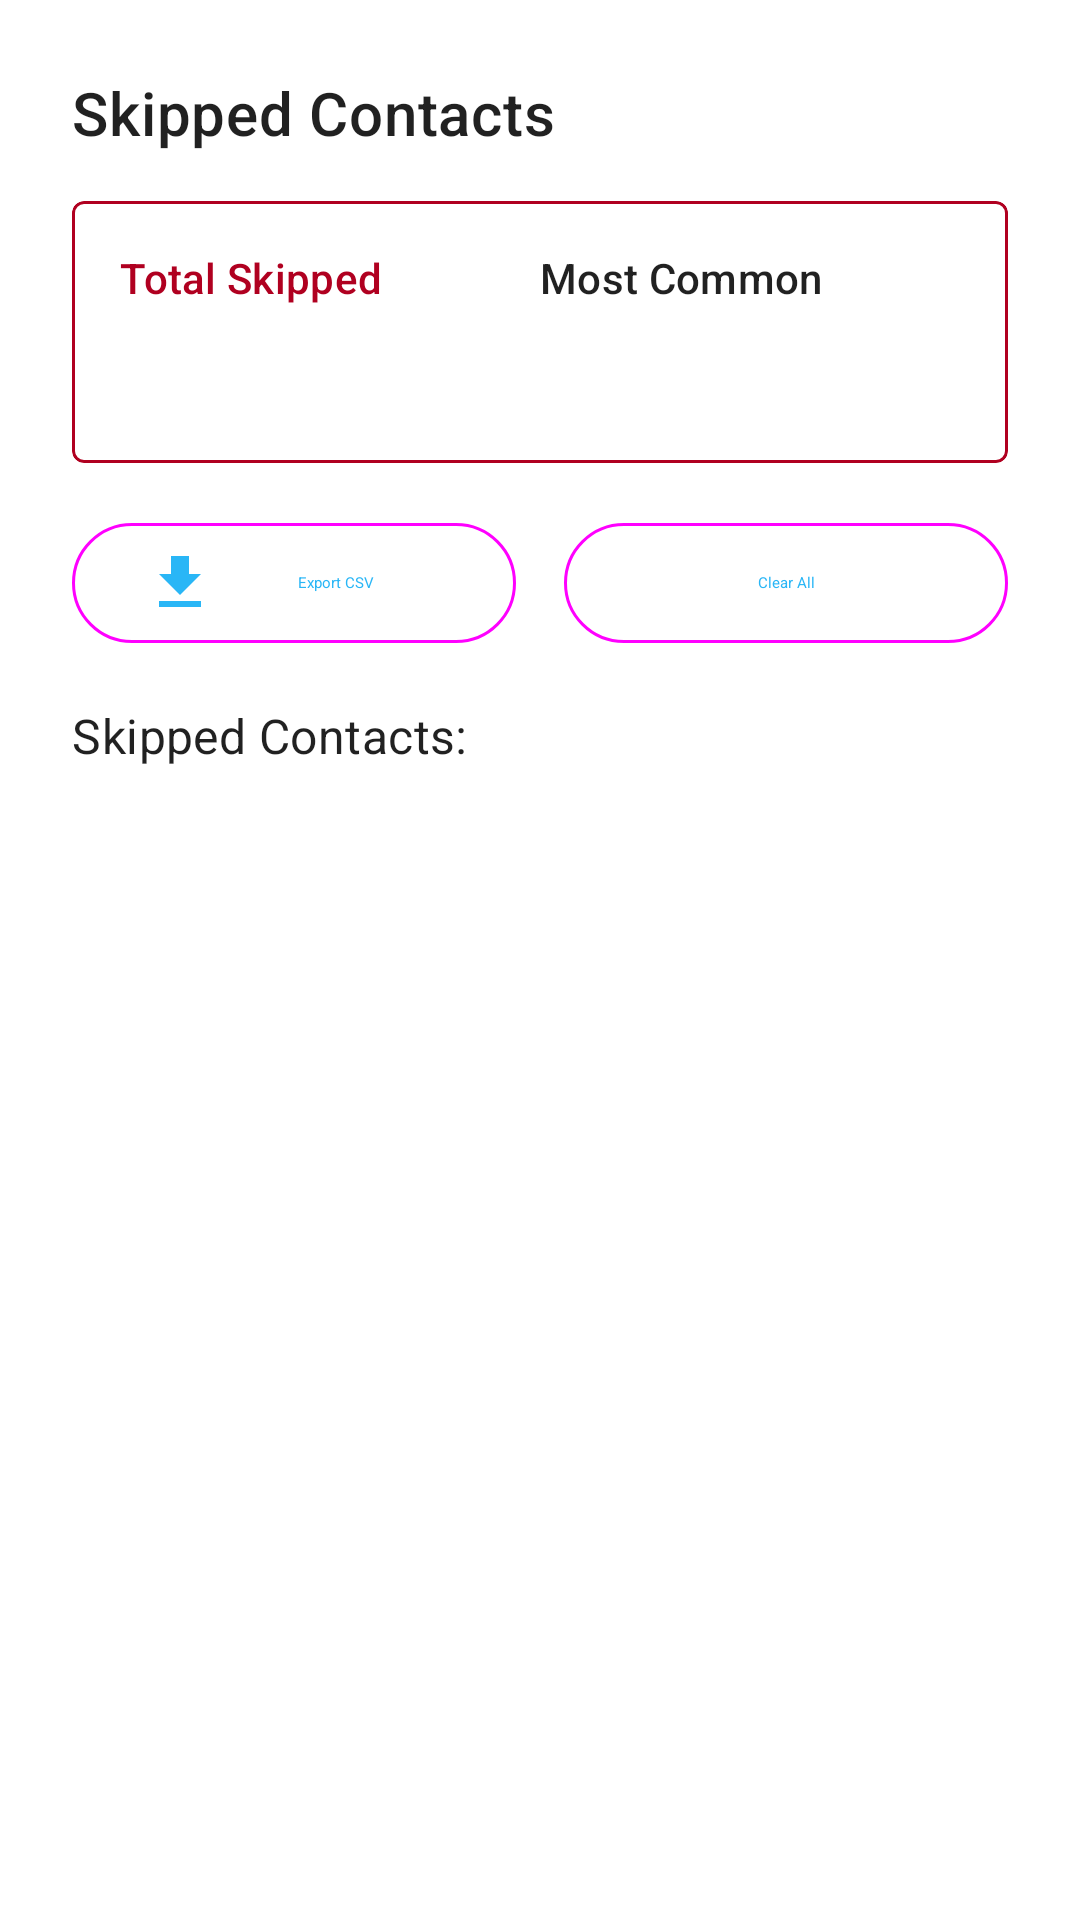

Produce the Android XML layout that renders to this screen, including the resource entries it uses.
<!-- AndroidManifest.xml: application theme Theme.SMSBulker -->
<!-- res/layout/dialog_skipped_contacts.xml -->
<?xml version="1.0" encoding="utf-8"?>
<LinearLayout xmlns:android="http://schemas.android.com/apk/res/android"
    xmlns:app="http://schemas.android.com/apk/res-auto"
    android:layout_width="match_parent"
    android:layout_height="wrap_content"
    android:orientation="vertical"
    android:padding="24dp">

    <TextView
        android:id="@+id/titleText"
        android:layout_width="match_parent"
        android:layout_height="wrap_content"
        android:text="Skipped Contacts"
        android:textAppearance="?attr/textAppearanceHeadline6"
        android:layout_marginBottom="16dp" />

    
    <com.google.android.material.card.MaterialCardView
        android:layout_width="match_parent"
        android:layout_height="wrap_content"
        android:layout_marginBottom="16dp"
        app:cardElevation="0dp"
        app:strokeColor="?attr/colorError"
        app:strokeWidth="1dp">

        <LinearLayout
            android:layout_width="match_parent"
            android:layout_height="wrap_content"
            android:orientation="horizontal"
            android:padding="16dp">

            <LinearLayout
                android:layout_width="0dp"
                android:layout_height="wrap_content"
                android:layout_weight="1"
                android:orientation="vertical">

                <TextView
                    android:layout_width="wrap_content"
                    android:layout_height="wrap_content"
                    android:text="Total Skipped"
                    android:textAppearance="?attr/textAppearanceSubtitle2"
                    android:textColor="?attr/colorError" />

                <TextView
                    android:id="@+id/totalSkippedText"
                    android:layout_width="wrap_content"
                    android:layout_height="wrap_content"
                    android:layout_marginTop="4dp"
                    android:textAppearance="?attr/textAppearanceHeadline5"
                    android:textColor="?attr/colorError" />

            </LinearLayout>

            <LinearLayout
                android:layout_width="0dp"
                android:layout_height="wrap_content"
                android:layout_weight="1"
                android:orientation="vertical">

                <TextView
                    android:layout_width="wrap_content"
                    android:layout_height="wrap_content"
                    android:text="Most Common"
                    android:textAppearance="?attr/textAppearanceSubtitle2" />

                <TextView
                    android:id="@+id/commonReasonText"
                    android:layout_width="wrap_content"
                    android:layout_height="wrap_content"
                    android:layout_marginTop="4dp"
                    android:textAppearance="?attr/textAppearanceBody2" />

            </LinearLayout>

        </LinearLayout>
    </com.google.android.material.card.MaterialCardView>

    
    <LinearLayout
        android:layout_width="match_parent"
        android:layout_height="wrap_content"
        android:orientation="horizontal"
        android:layout_marginBottom="16dp">

        <com.google.android.material.button.MaterialButton
            android:id="@+id/exportButton"
            style="@style/Widget.Material3.Button.OutlinedButton"
            android:layout_width="0dp"
            android:layout_height="wrap_content"
            android:layout_weight="1"
            android:layout_marginEnd="8dp"
            android:text="Export CSV"
            app:icon="@drawable/ic_download" />

        <com.google.android.material.button.MaterialButton
            android:id="@+id/clearAllButton"
            style="@style/Widget.Material3.Button.OutlinedButton"
            android:layout_width="0dp"
            android:layout_height="wrap_content"
            android:layout_weight="1"
            android:layout_marginStart="8dp"
            android:text="Clear All"
            app:icon="@drawable/ic_clear" />

    </LinearLayout>

    
    <TextView
        android:layout_width="match_parent"
        android:layout_height="wrap_content"
        android:text="Skipped Contacts:"
        android:textAppearance="?attr/textAppearanceSubtitle1"
        android:layout_marginBottom="8dp" />

    <androidx.recyclerview.widget.RecyclerView
        android:id="@+id/skippedContactsRecyclerView"
        android:layout_width="match_parent"
        android:layout_height="0dp"
        android:layout_weight="1"
        android:maxHeight="300dp"
        android:nestedScrollingEnabled="true" />

    <TextView
        android:id="@+id/emptyStateText"
        android:layout_width="match_parent"
        android:layout_height="wrap_content"
        android:text="No skipped contacts"
        android:textAppearance="?attr/textAppearanceBody2"
        android:textAlignment="center"
        android:padding="32dp"
        android:visibility="gone" />

</LinearLayout>
<!-- resources referenced by this layout -->
<resources>
  <!-- drawable ic_download (drawable) -->
  <?xml version="1.0" encoding="utf-8"?>
  <vector xmlns:android="http://schemas.android.com/apk/res/android"
      android:width="24dp"
      android:height="24dp"
      android:viewportWidth="24"
      android:viewportHeight="24">
      <path
          android:fillColor="#000000"
          android:pathData="M5,20h14v-2H5V20zM19,9h-4V3H9v6H5l7,7L19,9z"/>
  </vector>
  <style name="Theme.SMSBulker" parent="Theme.MaterialComponents.DayNight.DarkActionBar">
          
          <item name="colorPrimary">@color/sea_blue_500</item>
          <item name="colorPrimaryVariant">@color/sea_blue_700</item>
          <item name="colorOnPrimary">@color/white</item>
          
          <item name="colorSecondary">@color/teal_200</item>
          <item name="colorSecondaryVariant">@color/teal_700</item>
          <item name="colorOnSecondary">@color/black</item>
          
          <item name="android:statusBarColor">?attr/colorPrimaryVariant</item>
          
      </style>
  <color name="sea_blue_500">#29B6F6</color>
  <color name="sea_blue_700">#0288D1</color>
  <color name="white">#FFFFFFFF</color>
  <color name="teal_200">#FF03DAC5</color>
  <color name="teal_700">#FF018786</color>
  <color name="black">#FF000000</color>
</resources>
